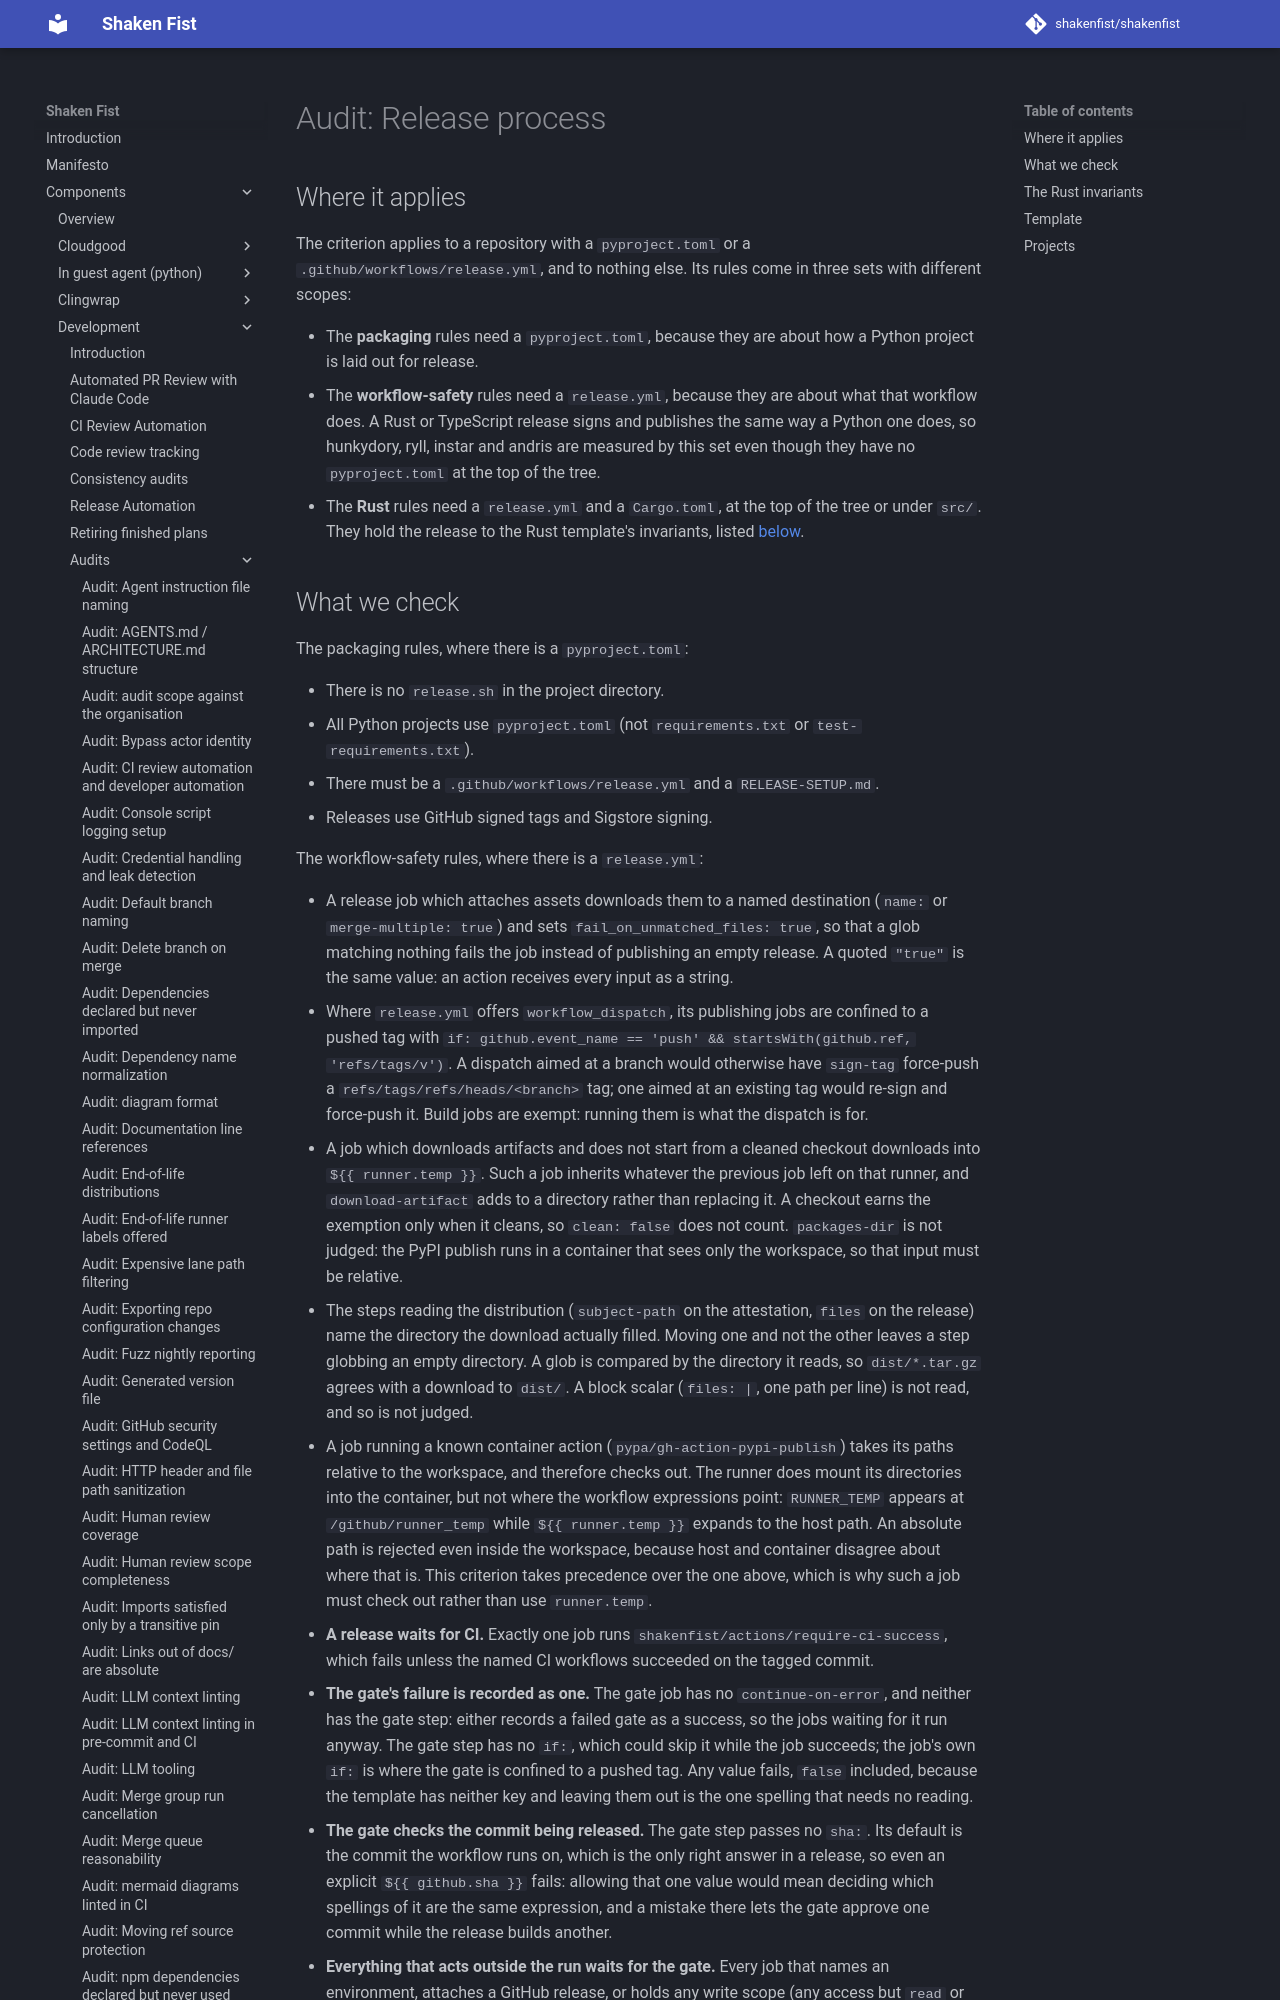

repository: shakenfist/shakenfist · page: components/development/audits/release-process/index.html · generator: mkdocs

# Audit: Release process

## Where it applies

The criterion applies to a repository with a `pyproject.toml` or a
`.github/workflows/release.yml`, and to nothing else. Its rules come in
three sets with different scopes:

* The **packaging** rules need a `pyproject.toml`, because they are
  about how a Python project is laid out for release.
* The **workflow-safety** rules need a `release.yml`, because they are
  about what that workflow does. A Rust or TypeScript release signs and
  publishes the same way a Python one does, so hunkydory, ryll, instar
  and andris are measured by this set even though they have no
  `pyproject.toml` at the top of the tree.
* The **Rust** rules need a `release.yml` and a `Cargo.toml`, at the
  top of the tree or under `src/`. They hold the release to the Rust
  template's invariants, listed [below](#the-rust-invariants).
